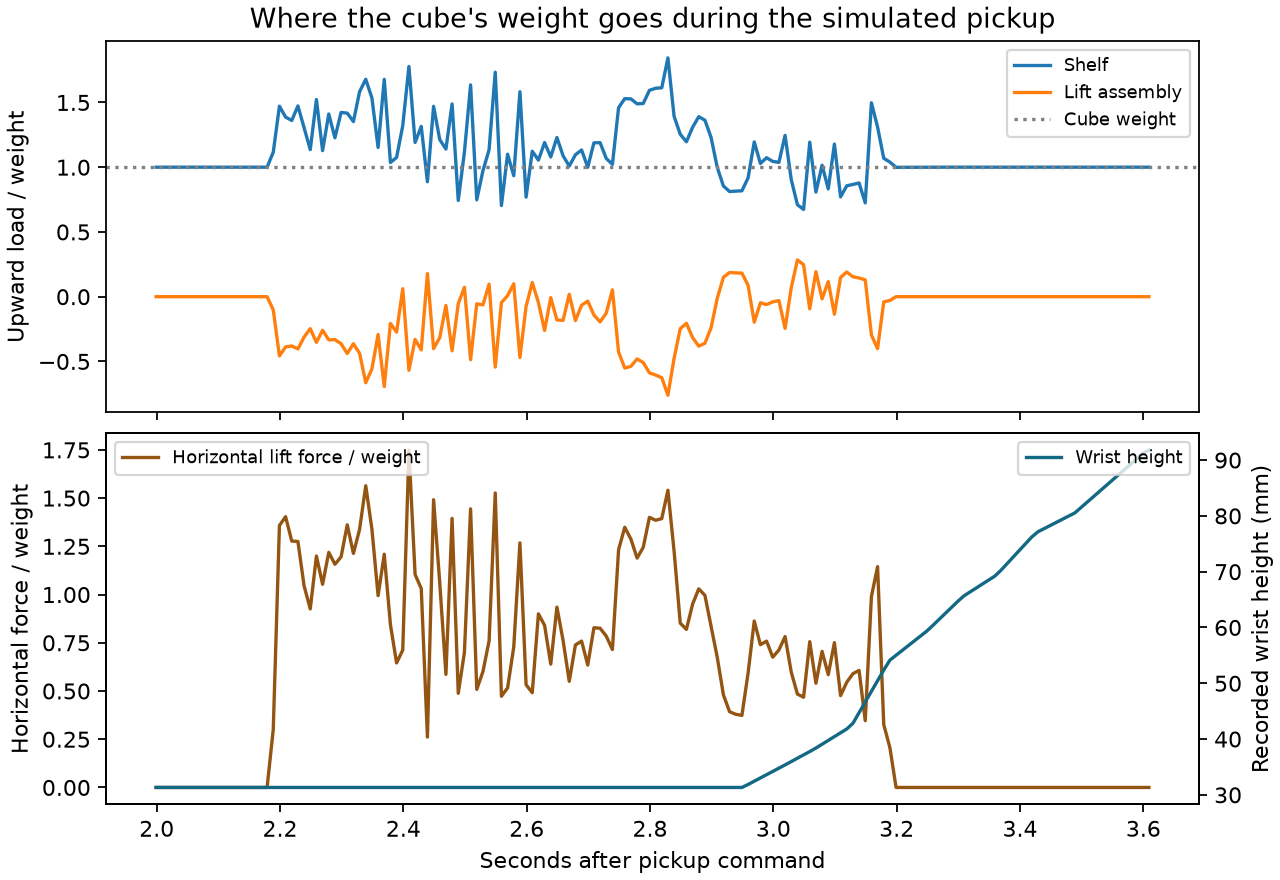

Source data for this figure (header and first rows):
initialization, window_end_s, lift_mm, shelf_z, fork_shell_z, fork_rubber_z, link_z, lift_xy
Before command, 1.999, 31.32, 1.0, 0.0, 0.0, 0.0, 0.0
Before command, 2.009, 31.32, 1.0, 0.0, 0.0, 0.0, 0.0
Before command, 2.019, 31.32, 1.0, 0.0, 0.0, 0.0, 0.0
Before command, 2.029, 31.32, 1.0, 0.0, 0.0, 0.0, 0.0
Before command, 2.039, 31.32, 1.0, 0.0, 0.0, 0.0, 0.0
Before command, 2.049, 31.32, 1.0, 0.0, 0.0, 0.0, 0.0
Before command, 2.059, 31.32, 1.0, 0.0, 0.0, 0.0, 0.0
Before command, 2.069, 31.32, 1.0, 0.0, 0.0, 0.0, 0.0
Before command, 2.079, 31.32, 1.0, 0.0, 0.0, 0.0, 0.0
Before command, 2.089, 31.32, 1.0, 0.0, 0.0, 0.0, 0.0
Before command, 2.099, 31.32, 1.0, 0.0, 0.0, 0.0, 0.0
Before command, 2.109, 31.32, 1.0, 0.0, 0.0, 0.0, 0.0
Before command, 2.119, 31.32, 1.0, 0.0, 0.0, 0.0, 0.0
Before command, 2.129, 31.32, 1.0, 0.0, 0.0, 0.0, 0.0
Before command, 2.139, 31.32, 1.0, 0.0, 0.0, 0.0, 0.0
Before command, 2.149, 31.32, 1.0, 0.0, 0.0, 0.0, 0.0
Before command, 2.159, 31.32, 1.0, 0.0, 0.0, 0.0, 0.0
Before command, 2.169, 31.32, 1.0, 0.0, 0.0, 0.0, 0.0
Before command, 2.179, 31.32, 1.0, 0.0, 0.0, 0.0, 0.0
Before command, 2.189, 31.32, 1.304, -1e-05, -0.3032, 0.0, 0.7238
Before command, 2.199, 31.32, 1.598, -0.00066, -0.5362, 0.0, 1.584
Before command, 2.209, 31.32, 1.544, -0.00287, -0.5198, 0.0, 1.56
Before command, 2.219, 31.32, 1.946, -0.8373, -0.1184, 0.0, 1.577
Before command, 2.229, 31.32, 1.881, -0.9167, 0.04938, 0.0, 1.586
Before command, 2.239, 31.32, 2.22, -1.04, -0.08961, 0.0, 1.789
Before command, 2.249, 31.32, 1.978, -0.8641, -0.1119, 0.0, 1.634
Before command, 2.259, 31.32, 1.659, -0.548, -0.1459, 0.0, 1.423
Before command, 2.269, 31.32, 2.588, -1.541, 0.05542, 0.0, 2.003
Before command, 2.279, 31.32, 1.984, -0.9461, -0.00932, 0.0, 1.685
Before command, 2.289, 31.32, 0.8799, -0.2511, 0.1444, 0.0, 1.168
Before command, 2.299, 31.32, 1.524, -0.8083, 0.0274, 0.0, 1.287
Before command, 2.309, 31.32, 0.4392, -0.0171, 0.03779, 0.0, 0.1874
Before command, 2.319, 31.32, 1.557, 0.0, -0.2919, 0.0, 0.4931
Before command, 2.329, 31.32, 2.425, 0.0, -0.6601, 0.0, 1.088
Before command, 2.339, 31.32, 0.4011, 0.0, 0.2637, 0.0, 0.4547
Before command, 2.349, 31.32, 2.138, 0.0, -1.106, 0.0, 1.661
Before command, 2.359, 31.32, 0.836, 0.0, 0.06232, 0.0, 0.5771
Before command, 2.369, 31.32, 3.002, -0.2681, -1.461, 0.0, 1.959
Before command, 2.379, 31.32, 1.566, -0.1189, -0.6314, 0.0, 0.983
Before command, 2.389, 31.32, 2.006, -0.00073, -1.04, 0.0, 1.518
Before command, 2.399, 31.32, 1.497, 0.0, -0.4793, 0.0, 0.9202
Before command, 2.409, 31.32, 1.575, 0.0, -0.5714, 0.0, 0.9365
Before command, 2.419, 31.32, 2.115, -0.233, -0.8454, 0.0, 1.408
Before command, 2.429, 31.32, 2.01, -0.125, -0.9379, 0.0, 1.531
Before command, 2.439, 31.32, 1.287, 0.0, -0.3203, 0.0, 0.6574
Before command, 2.449, 31.32, 2.77, -0.1551, -1.482, 0.0, 2.062
Before command, 2.459, 31.32, 1.225, 0.0, -0.2916, 0.0, 0.8028
Before command, 2.469, 31.32, 1.756, -0.08209, -0.5546, 0.0, 0.9433
Before command, 2.479, 31.32, 1.847, -0.05293, -0.8351, 0.0, 1.273
Before command, 2.489, 31.32, 1.55, -0.08319, -0.5684, 0.0, 1.133
Before command, 2.499, 31.32, 2.259, -0.1082, -1.066, 0.0, 1.401
Before command, 2.509, 31.32, 1.861, 0.0, -0.8464, 0.0, 1.203
Before command, 2.519, 31.32, 1.275, 0.0, -0.2999, 0.0, 0.8106
Before command, 2.529, 31.32, 1.649, -0.1277, -0.6815, 0.0, 1.229
Before command, 2.539, 31.32, 1.948, -0.00461, -0.7758, 0.0, 1.063
Before command, 2.549, 31.32, 2.568, -0.1968, -1.247, 0.0, 1.944
Before command, 2.559, 31.32, 1.406, -0.1406, -0.4778, 0.0, 0.7564
Before command, 2.569, 31.32, 1.781, -0.1288, -0.711, 0.0, 1.175
Before command, 2.579, 31.32, 2.063, -0.04806, -0.9405, 0.0, 1.445
Before command, 2.589, 31.32, 2.274, -0.06467, -1.151, 0.0, 1.451
... 426 more rows
